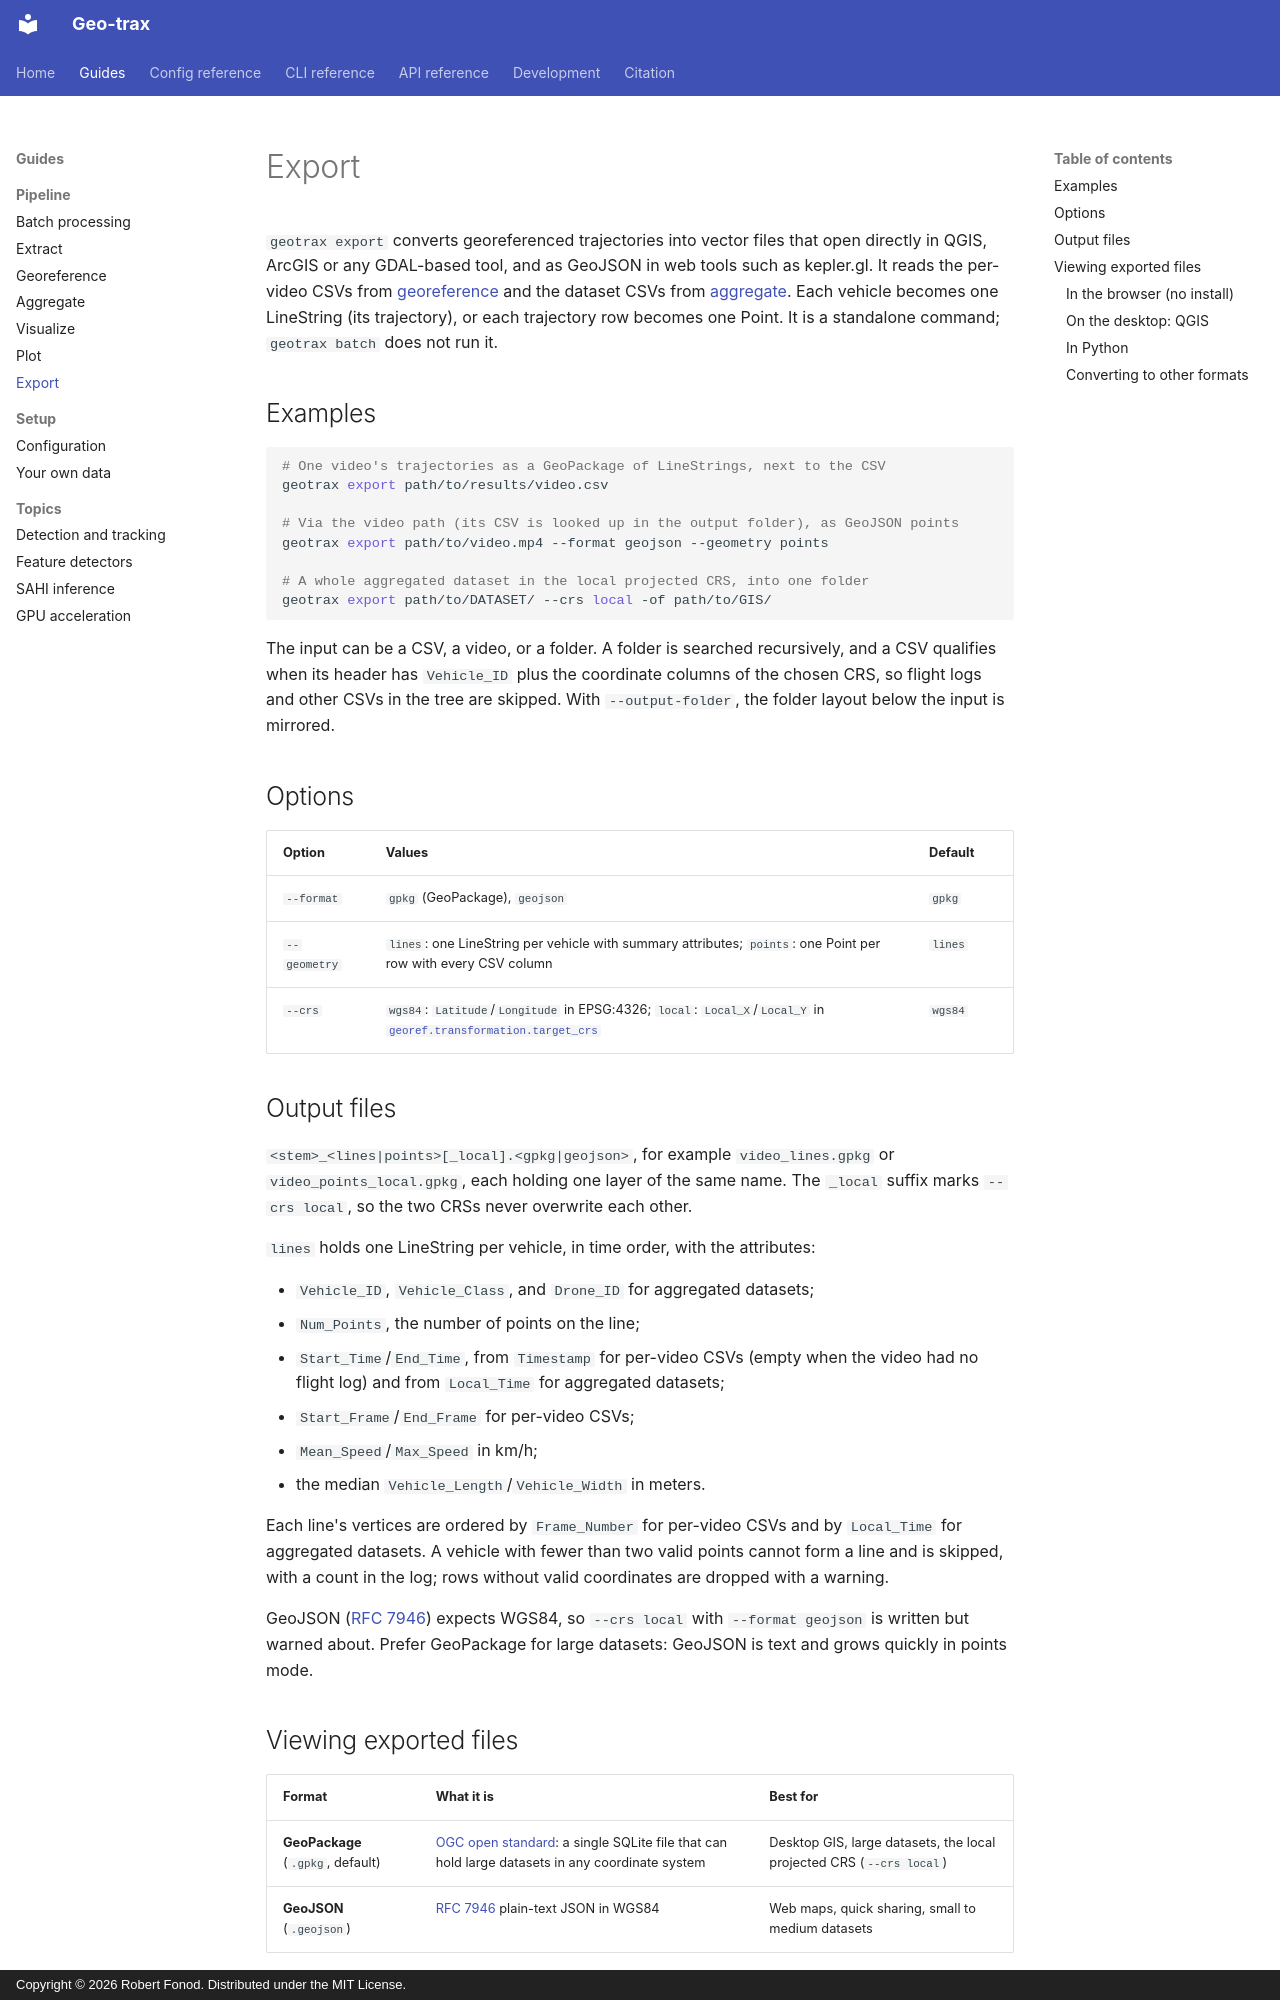

repository: rfonod/geo-trax · page: guides/export/index.html · generator: mkdocs · copyright: Copyright © 2026 Robert Fonod. Distributed under the MIT License.

# Export

`geotrax export` converts georeferenced trajectories into vector files that open directly in QGIS, ArcGIS or any GDAL-based tool, and as GeoJSON in web tools such as kepler.gl. It reads the per-video CSVs from [georeference](georeference.md) and the dataset CSVs from [aggregate](aggregate.md). Each vehicle becomes one LineString (its trajectory), or each trajectory row becomes one Point. It is a standalone command; `geotrax batch` does not run it.

## Examples

```bash
# One video's trajectories as a GeoPackage of LineStrings, next to the CSV
geotrax export path/to/results/video.csv

# Via the video path (its CSV is looked up in the output folder), as GeoJSON points
geotrax export path/to/video.mp4 --format geojson --geometry points

# A whole aggregated dataset in the local projected CRS, into one folder
geotrax export path/to/DATASET/ --crs local -of path/to/GIS/
```

The input can be a CSV, a video, or a folder. A folder is searched recursively, and a CSV qualifies when its header has `Vehicle_ID` plus the coordinate columns of the chosen CRS, so flight logs and other CSVs in the tree are skipped. With `--output-folder`, the folder layout below the input is mirrored.

## Options

| Option | Values | Default |
|---|---|---|
| `--format` | `gpkg` (GeoPackage), `geojson` | `gpkg` |
| `--geometry` | `lines`: one LineString per vehicle with summary attributes; `points`: one Point per row with every CSV column | `lines` |
| `--crs` | `wgs84`: `Latitude`/`Longitude` in EPSG:4326; `local`: `Local_X`/`Local_Y` in [`georef.transformation.target_crs`](../reference/config/georef.md#georef.transformation.target_crs) | `wgs84` |

## Output files

`<stem>_<lines|points>[_local].<gpkg|geojson>`, for example `video_lines.gpkg` or `video_points_local.gpkg`, each holding one layer of the same name. The `_local` suffix marks `--crs local`, so the two CRSs never overwrite each other.

`lines` holds one LineString per vehicle, in time order, with the attributes:

- `Vehicle_ID`, `Vehicle_Class`, and `Drone_ID` for aggregated datasets;
- `Num_Points`, the number of points on the line;
- `Start_Time`/`End_Time`, from `Timestamp` for per-video CSVs (empty when the video had no flight log) and from `Local_Time` for aggregated datasets;
- `Start_Frame`/`End_Frame` for per-video CSVs;
- `Mean_Speed`/`Max_Speed` in km/h;
- the median `Vehicle_Length`/`Vehicle_Width` in meters.

Each line's vertices are ordered by `Frame_Number` for per-video CSVs and by `Local_Time` for aggregated datasets. A vehicle with fewer than two valid points cannot form a line and is skipped, with a count in the log; rows without valid coordinates are dropped with a warning.

GeoJSON ([RFC 7946](https://datatracker.ietf.org/doc/html/rfc7946)) expects WGS84, so `--crs local` with `--format geojson` is written but warned about. Prefer GeoPackage for large datasets: GeoJSON is text and grows quickly in points mode.
